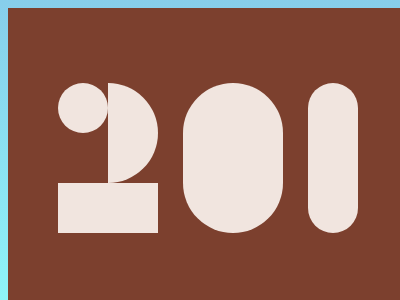

Here is a drawing made with CSS. Write the source that renders it.

<!DOCTYPE html>
<html>

<head>
	<meta charset='utf-8'>
	<meta http-equiv='X-UA-Compatible' content='IE=edge'>
	<title>CSS Battle Daily Targets Solution - 14th Jan, 2024</title>
	<style>
		body {
			display: grid;
			place-items: center;
			min-height: 97vh;
			background: linear-gradient(skyblue, rgb(143, 246, 249));
		}

		.container {
			height: 300px;
			width: 400px;
			background: #7C402E;
			position: relative;	
		}

		.parent {
			height: 150px;
			background: #F1E5DF;
			margin: 75px 125px 75px 175px
		}

		.parent > *{
			position: absolute;
			background: #F1E5DF
		}
		.parent,
		p {
			border-radius: 106q
		}

		p,
		b,
		c {
			width: 50px
		}

		a,
		c {
			height: 50px
		}

		p {
			height: 150px;
			margin: 0 125px
		}

		a {
			width: 100px;
			margin: 100px -125px
		}

		b {
			height: 100px;
			border-radius: 0 53q 53q 0;
			margin: 0 -75px
		}

		c {
			border-radius: 50%;
			margin: 0 -125px
		}
	</style>
</head>

<body>
	<div class="container">
		<div class="parent">
			<p></p><a></a><b></b>
			<c></c>
		</div>
	</div>
</body>

</html>